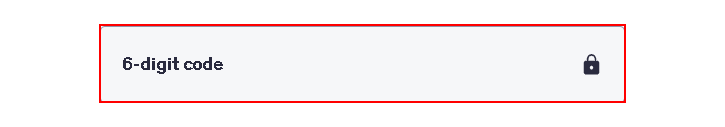
Workflow: Udemy_ConfirmLogin

Step 1 [try]: find '6-digit code' (msedge.exe)

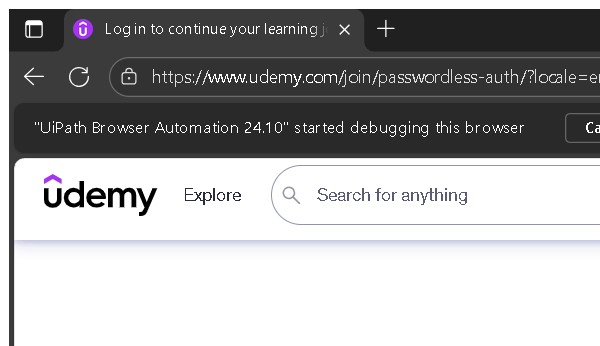
Step 2 [try]: Attach Edge Browser at udemy Website (msedge.exe)

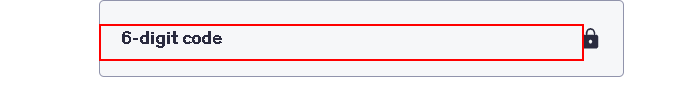
Step 3 [try]: type [in_strConfirmationCode] into the text box '6-digit code' (msedge.exe)

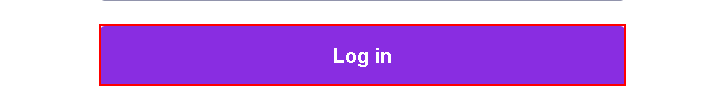
Step 4: click on the button 'Log in'
